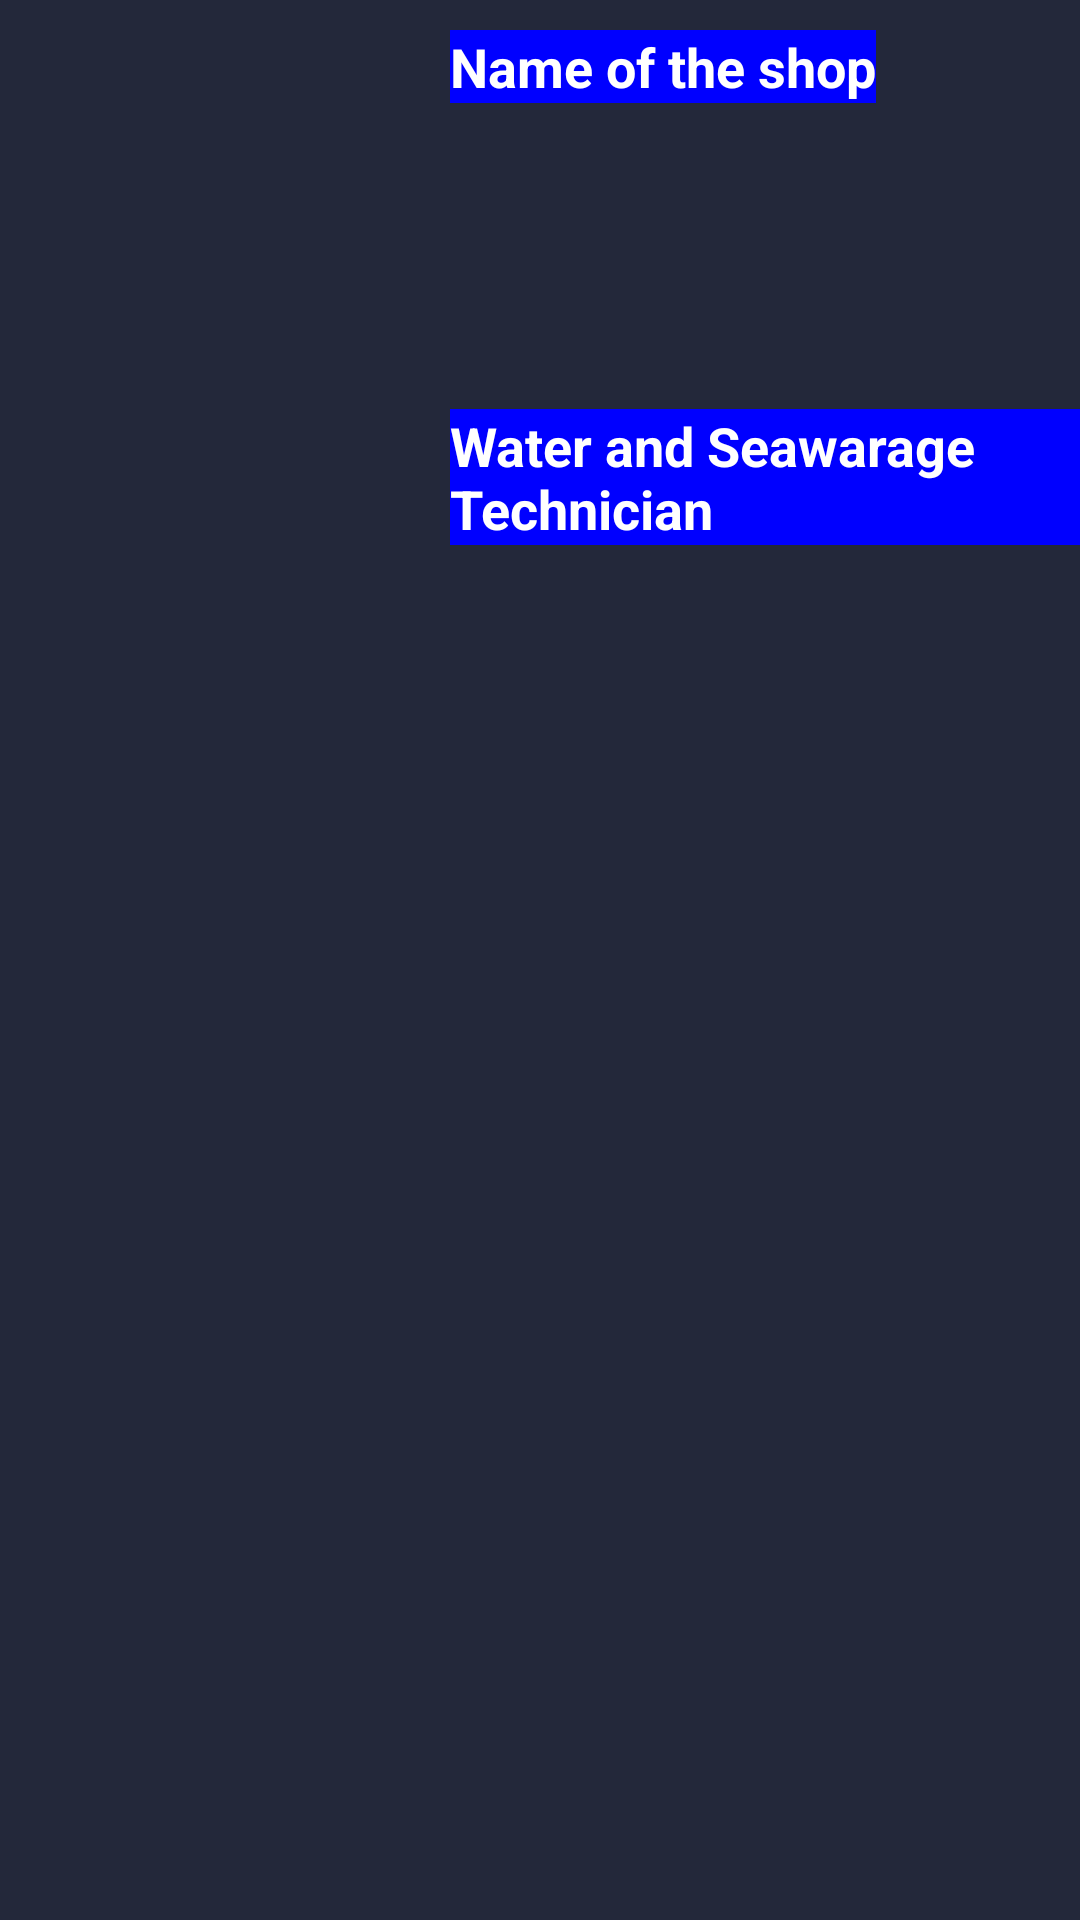

This screen was rendered from an Android layout file. Write that file and the resources it references.
<!-- AndroidManifest.xml: application theme AppTheme -->
<!-- res/layout/info_window3.xml -->
<?xml version="1.0" encoding="utf-8"?>
<RelativeLayout xmlns:android="http://schemas.android.com/apk/res/android"
    android:layout_width="match_parent"
    android:layout_height="match_parent"
    android:layout_marginBottom="450dp"
    android:background="@color/darkblue"
    >


    <TextView
        android:layout_width="wrap_content"
        android:layout_height="wrap_content"
        android:layout_marginLeft="150dp"
        android:layout_marginTop="10dp"
        android:textColor="@android:color/white"
        android:textStyle="bold"
        android:textSize="18sp"
        android:background="@color/colorPrimaryDark"
        android:text="Name of the shop"
        android:id="@+id/shop"/>


    <TextView
        android:layout_width="wrap_content"
        android:layout_height="wrap_content"
        android:layout_below="@+id/shop"
        android:layout_marginLeft="150dp"
        android:layout_marginTop="102dp"
        android:background="@color/colorPrimaryDark"
        android:text="Water and Seawarage Technician"
        android:textColor="@android:color/white"
        android:textSize="18sp"
        android:textStyle="bold" />



</RelativeLayout>
<!-- resources referenced by this layout -->
<resources>
  <color name="colorPrimaryDark">#0000ff</color>
  <color name="darkblue">#23283a</color>
  <style name="AppTheme" parent="Theme.AppCompat.Light.NoActionBar">
          
          <item name="colorPrimary">@color/colorPrimary</item>
          <item name="colorPrimaryDark">@color/colorPrimary</item>
          <item name="colorAccent">@color/colorAccent</item>
  
      </style>
  <color name="colorPrimary">#00BFFF</color>
  <color name="colorAccent">#D81B60</color>
</resources>
